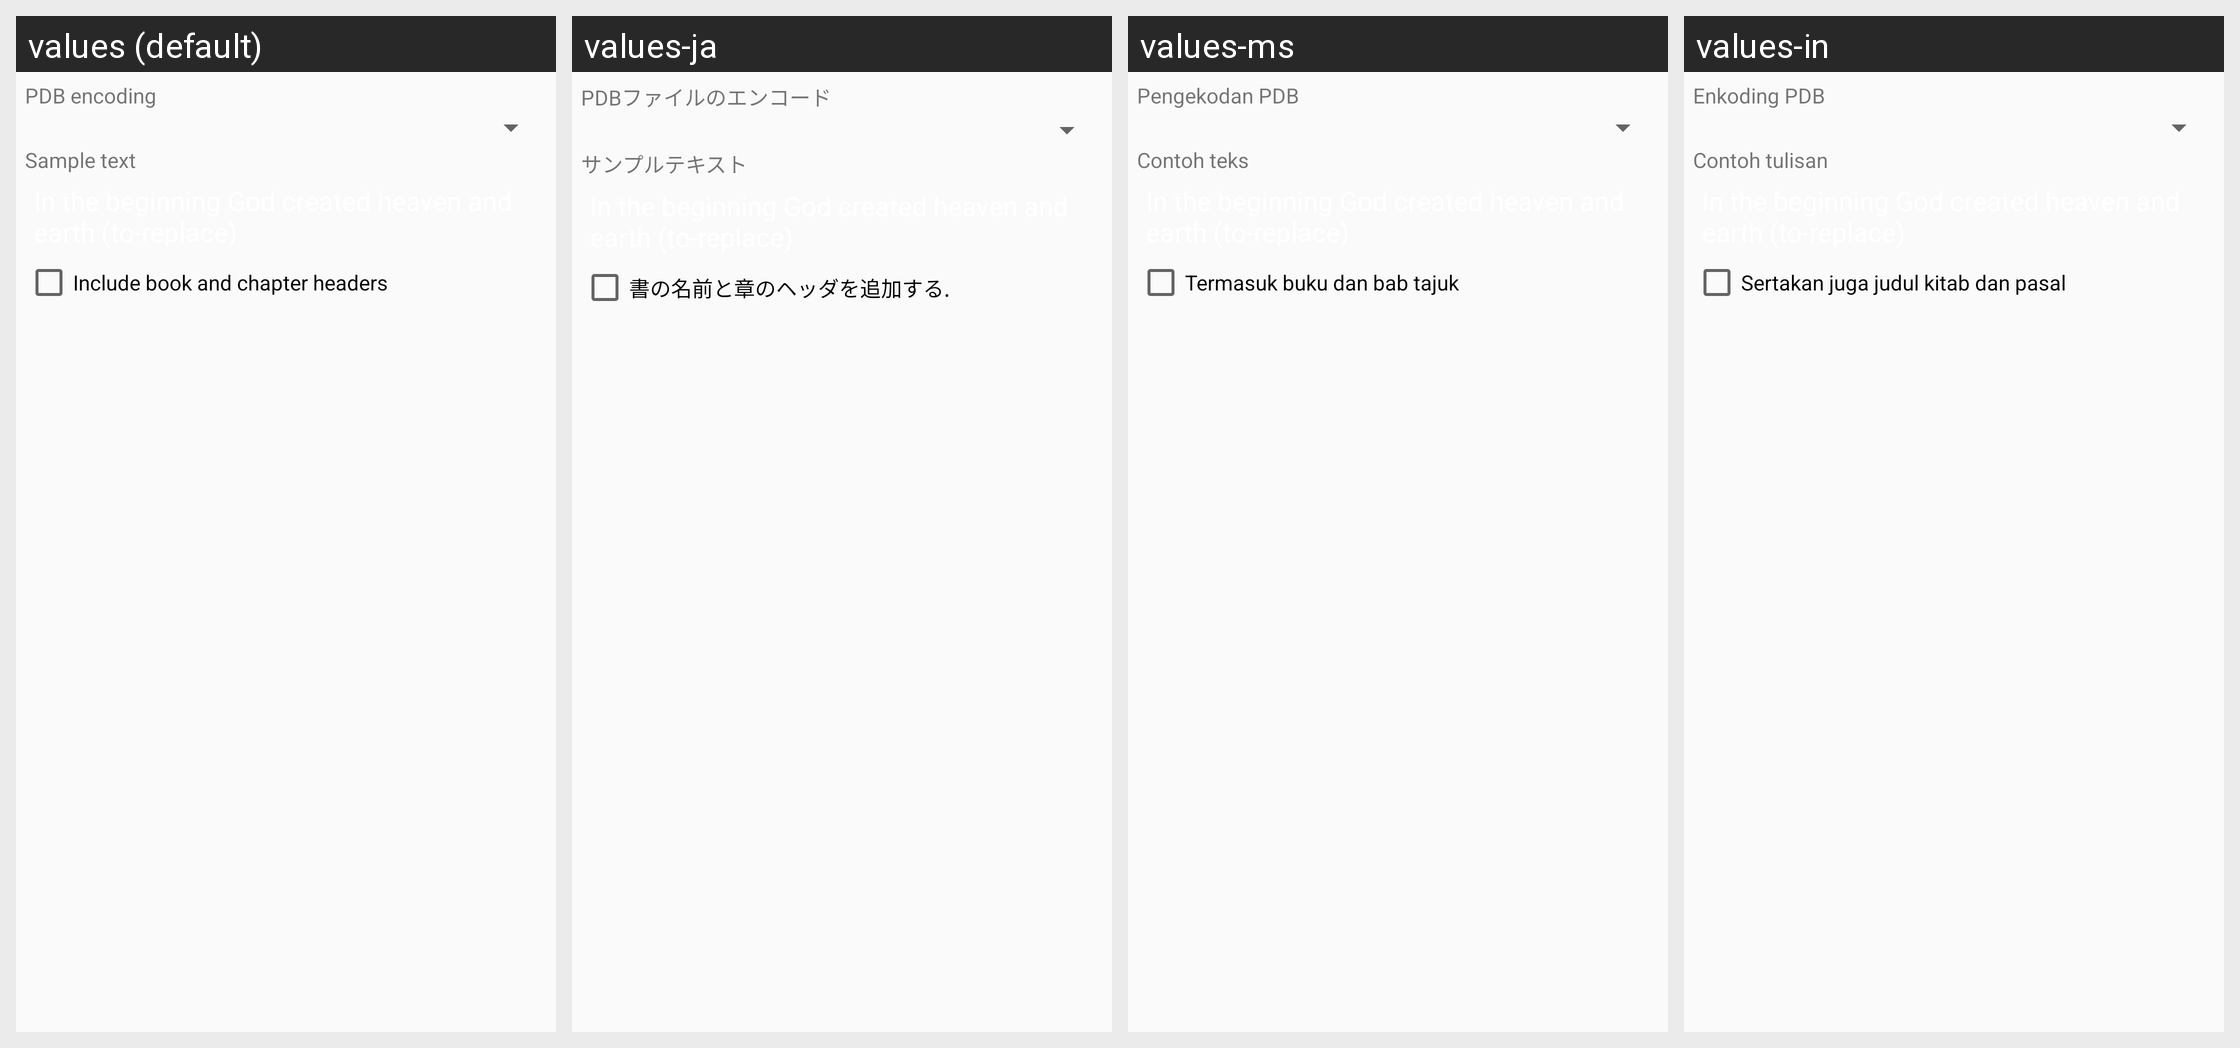

Translations of the strings shown on this Android screen, per locale in the grid:
Android screen res/layout/dialog_pdbconvert_options.xml rendered under 4 locales, left to right: values (default), values-ja, values-ms, values-in. Device: Nexus 5 (rendered at 1080×1920; each locale shown at half size, 540×960, under a caption strip naming it); theme Theme.Alkitab.
Other locales in the repository, not shown: values-af, values-cs, values-de, values-es, values-fr, values-nl, values-pl, values-pt, values-ro, values-ru, values-uk, values-zh, values-zh-rCN, values-zh-rTW.
Strings drawn on this screen, with the default value and each locale's value (text and hints the layout hard-codes, and strings that could not be matched under every locale, appear in the picture but are not listed):

pdb_encoding
  values: PDB encoding
  values-ja: PDBファイルのエンコード
  values-ms: Pengekodan PDB
  values-in: Enkoding PDB

sample_text
  values: Sample text
  values-ja: サンプルテキスト
  values-ms: Contoh teks
  values-in: Contoh tulisan

include_book_and_chapter_headers
  values: Include book and chapter headers
  values-ja: 書の名前と章のヘッダを追加する.
  values-ms: Termasuk buku dan bab tajuk
  values-in: Sertakan juga judul kitab dan pasal
